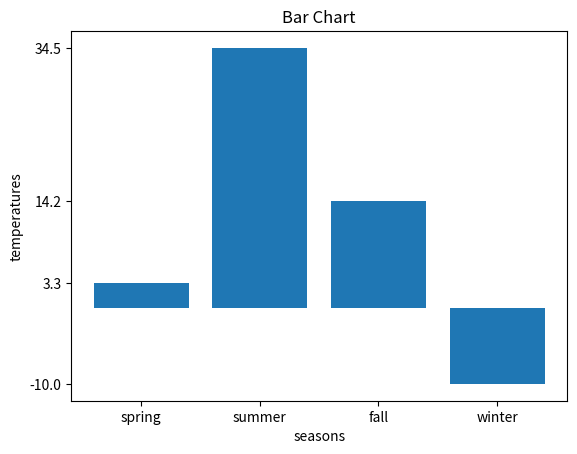

The matplotlib source for this figure:
import matplotlib.pyplot as plt

# 계절별 서울/부산 지역 온도 데이터 정의
temperatures = [3.3,34.5,14.2,-10]
x = list(range(4))
x_lables = ['spring', 'summer','fall','winter']

# bar 차트
plt.title('Bar Chart')
plt.bar(x, temperatures)
plt.xticks(x, x_lables)
plt.yticks(sorted(temperatures))
plt.xlabel('seasons')
plt.ylabel('temperatures')
plt.show()
